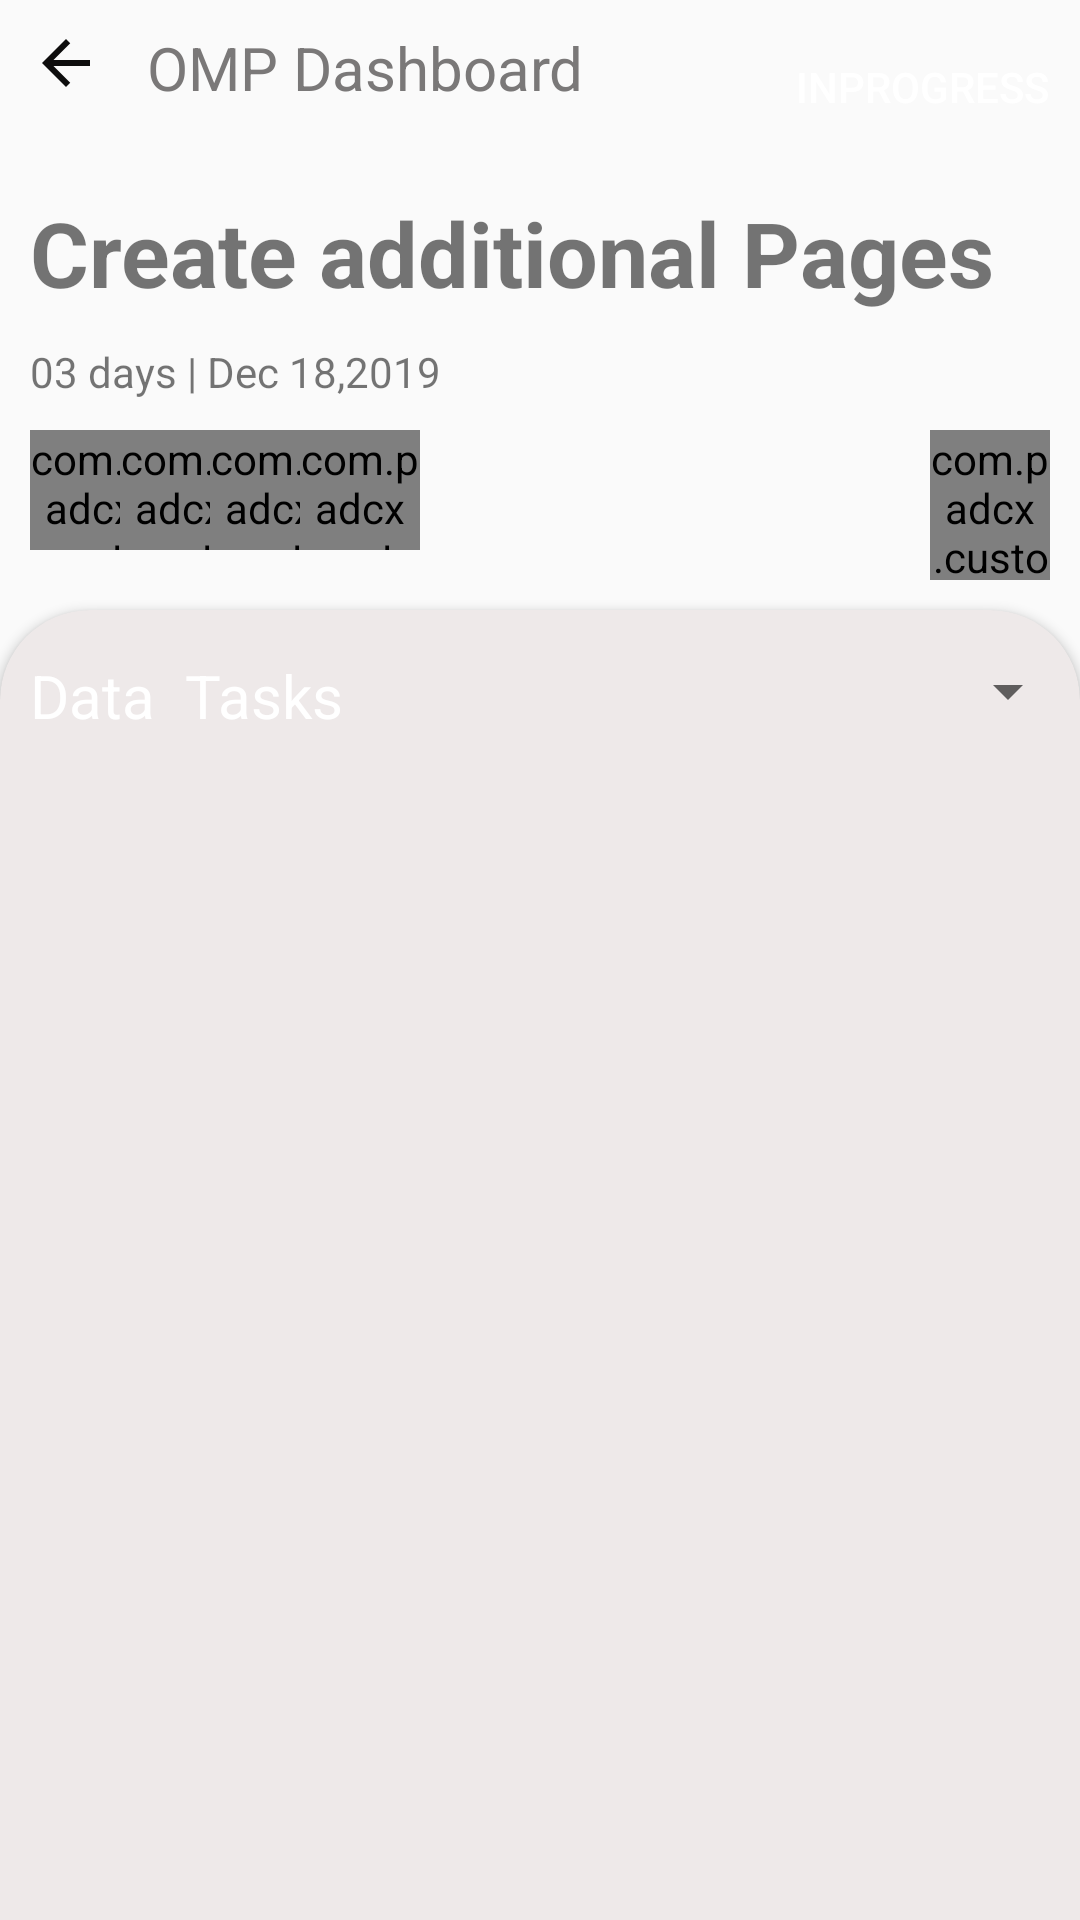

Write the Android layout XML for this screen, with the resource values it uses.
<!-- AndroidManifest.xml: application theme Theme.AppCompat.Light.NoActionBar -->
<!-- res/layout/activity_main.xml -->
<?xml version="1.0" encoding="utf-8"?>
<androidx.appcompat.widget.LinearLayoutCompat xmlns:android="http://schemas.android.com/apk/res/android"
    xmlns:app="http://schemas.android.com/apk/res-auto"
    xmlns:tools="http://schemas.android.com/tools"
    android:layout_width="match_parent"
    android:layout_height="match_parent"
    tools:context=".activities.MainActivity"
    android:orientation="vertical"
    >
    <include layout="@layout/maint_toolbar"/>

    <TextView
        android:id="@+id/tvadditionalPage"
        android:layout_width="wrap_content"
        android:layout_height="wrap_content"
        android:text="@string/tv_create_additional_pages"
        android:textSize="30dp"
        android:textStyle="bold"
        android:layout_marginLeft="10dp"
        android:layout_marginTop="15dp"
        app:layout_constraintBottom_toBottomOf="parent"
        app:layout_constraintLeft_toLeftOf="parent"
        app:layout_constraintRight_toRightOf="parent"
        app:layout_constraintTop_toTopOf="parent" />
    <TextView
        android:layout_width="wrap_content"
        android:layout_height="wrap_content"
        android:text="03 days | Dec 18,2019"
        android:layout_marginTop="10dp"
        android:layout_marginLeft="10dp"

        />
    <RelativeLayout
        android:layout_width="match_parent"
        android:layout_height="wrap_content"
        android:layout_margin="10dp"
        android:orientation="horizontal"
        >

        <com.padcx.customcomponentproj.view.component.CircleImageView
            android:id="@+id/imgfirpeople"
            android:layout_width="40dp"
            android:layout_height="40dp"
            android:src="@drawable/vector_image1"
            android:scaleType="centerCrop"
            android:layout_gravity="center"
            app:cornerRadius="20dp"
            app:cornerColor = "#000000"
            app:border_width ="5dp"


            />
        <com.padcx.customcomponentproj.view.component.CircleImageView
            android:id="@+id/imgsecondPeople"
            android:layout_width="40dp"
            android:layout_height="40dp"
            android:src="@drawable/vector_image2"
            android:scaleType="centerCrop"
            android:layout_gravity="center"
           android:layout_marginLeft="30dp"
            app:cornerRadius="20dp"


            />
        <com.padcx.customcomponentproj.view.component.CircleImageView
            android:id="@+id/imgthirdpeople"
            android:layout_width="40dp"
            android:layout_height="40dp"
            android:src="@drawable/vector_image3"
            android:scaleType="centerCrop"
            android:layout_gravity="center"
            android:layout_marginLeft="60dp"
            app:cornerRadius="20dp"


            />
        <com.padcx.customcomponentproj.view.component.CircleImageView
            android:id="@+id/imgaddpeople"
            android:layout_width="40dp"
            android:layout_height="40dp"
            android:src="@drawable/plussign"
            android:layout_marginLeft="90dp"
            app:cornerRadius="30dp"
            android:scaleType="centerCrop"

            />








        <com.padcx.customcomponentproj.view.component.CustomCircularProgressBar
            android:layout_width="50dp"
            android:layout_height="50dp"
            android:id="@+id/circularprogressbar"

            android:layout_marginLeft="300dp"
            >

        </com.padcx.customcomponentproj.view.component.CustomCircularProgressBar>











    </RelativeLayout>
    <androidx.cardview.widget.CardView
        android:layout_width="match_parent"
        android:layout_height="800dp"
        android:backgroundTint="#EEE9E9"
        app:cardCornerRadius="30dp"
        >
        <RelativeLayout
            android:id="@+id/rviewHeader"
            android:layout_width="match_parent"
            android:layout_height="wrap_content"
            android:layout_marginTop="15dp"
            >
            <TextView
                android:id="@+id/tvDate"
                android:layout_width="wrap_content"
                android:layout_height="wrap_content"
                android:text="Data"
                android:textSize="20dp"
                android:textColor="#ffffff"
                android:layout_marginLeft="10dp"
                >

            </TextView>
            <TextView
                android:layout_width="wrap_content"
                android:layout_height="wrap_content"
                android:text="Tasks"
                android:layout_marginLeft="10dp"
                android:layout_toRightOf="@+id/tvDate"
                android:textSize="20dp"
                android:textColor="#ffffff"

                />
            <Spinner
                android:id="@+id/spinnerDate"
                android:layout_width="200dp"
                android:layout_height="wrap_content"
                android:layout_marginLeft="250dp"


                >

            </Spinner>


        </RelativeLayout>






        <androidx.recyclerview.widget.RecyclerView
            android:id="@+id/rctask"
            android:layout_width="match_parent"
            android:layout_height="match_parent"
            android:layout_marginTop="50dp"
            android:layout_marginLeft="30dp"
            tools:listitem="@layout/taskitemforrecycler"
            />



    </androidx.cardview.widget.CardView>




</androidx.appcompat.widget.LinearLayoutCompat>
<!-- res/layout/maint_toolbar.xml (included above) -->
<?xml version="1.0" encoding="utf-8"?>
<RelativeLayout xmlns:android="http://schemas.android.com/apk/res/android"
    xmlns:app="http://schemas.android.com/apk/res-auto"
    android:orientation="vertical" android:layout_width="match_parent"
    android:layout_height="wrap_content"
    android:layout_marginTop="9dp"
    >

    <ImageView
        android:id="@+id/backimage"
        android:layout_width="wrap_content"
        android:layout_height="wrap_content"
        app:srcCompat="@drawable/ic_arrow_back_black_24dp"
        android:layout_marginLeft="10dp"
        >

    </ImageView>
    <TextView
        android:id="@+id/tvtitleforMainToolbar"
        android:layout_width="wrap_content"
        android:layout_height="wrap_content"
        android:text="OMP Dashboard"
        android:textColor="#7A7878"
        android:textSize="20dp"
        android:layout_toRightOf="@+id/backimage"
        android:layout_marginLeft="15dp"

        >

    </TextView>
    <Button
        android:layout_width="120dp"
        android:layout_height="40dp"
        android:background="@drawable/button_red_background"
        android:text="InProgress"
        android:textColor="#ffffff"
        android:layout_toRightOf="@+id/tvtitleforMainToolbar"
        android:layout_marginLeft="60dp"
        >

    </Button>
</RelativeLayout>
<!-- res/layout/taskitemforrecycler.xml (included above) -->
<?xml version="1.0" encoding="utf-8"?>
<com.padcx.customcomponentproj.view.viewPods.RecyclerItemViewPod xmlns:android="http://schemas.android.com/apk/res/android"
    xmlns:app="http://schemas.android.com/apk/res-auto"
    app:cardCornerRadius="15dp"
    android:backgroundTint="#ffffff"
    android:layout_width="350dp"
    android:layout_height="wrap_content"
    android:padding="8dp"
    app:cardUseCompatPadding="true"
    >
    <androidx.cardview.widget.CardView
        app:cardCornerRadius="15dp"
        android:backgroundTint="#ffffff"
        android:layout_width="350dp"
        android:layout_height="wrap_content"
        android:padding="8dp"
        app:cardUseCompatPadding="true">


    <LinearLayout
        android:layout_width="350dp"
        android:layout_height="wrap_content"
        android:orientation="vertical"
        >



    <RelativeLayout
        android:layout_width="match_parent"
        android:layout_height="wrap_content"
        android:layout_marginLeft="20dp"
        >
        <TextView
            android:id="@+id/tvprogress"
            android:layout_width="wrap_content"
            android:layout_height="wrap_content"
            android:text="In Progress"
            android:textSize="15dp"
            android:textColor="#EB4714"
            >

        </TextView>
        <TextView
            android:id="@+id/tvname"
            android:layout_width="wrap_content"
            android:layout_height="wrap_content"
            android:text="#Design"
            android:textColor="#797575"
            android:layout_toRightOf="@+id/tvprogress"
            android:layout_marginLeft="130dp"
            >

        </TextView>

    </RelativeLayout>
    <TextView
        android:id="@+id/tvtitle"
        android:layout_width="wrap_content"
        android:layout_height="wrap_content"
        android:text="Contact Page"
        android:layout_marginLeft="20dp"
        android:textSize="20dp"
        android:textColor="#000000"
        android:layout_marginBottom="10dp"
        >

    </TextView>
    <RelativeLayout
        android:layout_width="wrap_content"
        android:layout_height="wrap_content"
        android:layout_marginLeft="20dp"
        >
        <ImageButton
            android:id="@+id/messageimg"
            android:layout_width="wrap_content"
            android:layout_height="wrap_content"
            app:srcCompat="@drawable/ic_message_black_24dp"
            android:backgroundTint="#ffffff"
            >

        </ImageButton>
        <TextView
            android:id="@+id/tvmessaecount"
            android:layout_width="wrap_content"
            android:layout_height="wrap_content"
            android:text="3"
            android:layout_toRightOf="@+id/messageimg"
            android:layout_marginTop="3dp"
            android:textColor="#6F6C6C"
            >

        </TextView>
        <ImageButton
            android:id="@+id/attachimg"
            android:layout_width="wrap_content"
            android:layout_height="wrap_content"
            app:srcCompat="@drawable/ic_attach_file_black_24dp"
            android:layout_toRightOf="@+id/tvmessaecount"
            android:layout_marginLeft="30dp"
            android:backgroundTint="#ffffff"
            >

        </ImageButton>
        <TextView
            android:id="@+id/tvattachcount"
            android:layout_width="wrap_content"
            android:layout_height="wrap_content"
            android:text="5"
            android:layout_toRightOf="@+id/attachimg"
            android:layout_marginTop="3dp"
            android:textColor="#6D6A6A"

            >

        </TextView>
        <TextView
            android:id="@+id/tvnoti"
            android:layout_width="wrap_content"
            android:layout_height="wrap_content"
            android:text="N*163"
            android:textSize="10dp"
            android:textColor="#A59E9E"
            android:layout_toRightOf="@+id/tvattachcount"
            android:layout_marginLeft="40dp"
            android:layout_marginTop="10dp"

            >

        </TextView>
        <com.padcx.customcomponentproj.view.component.CircleImageViewWithoutStoke
            android:id="@+id/imageitem"
            android:layout_width="40dp"
            android:layout_height="40dp"
            android:src="@drawable/vector_image4"
            android:scaleType="centerCrop"
            android:layout_gravity="center"
            app:cornerRadius="20dp"
            android:layout_toRightOf="@+id/tvnoti"
            android:layout_marginLeft="10dp"
           />



    </RelativeLayout>
    </LinearLayout>
    </androidx.cardview.widget.CardView>
</com.padcx.customcomponentproj.view.viewPods.RecyclerItemViewPod>
<!-- resources referenced by this layout -->
<resources>
  <!-- drawable ic_arrow_back_black_24dp (drawable) -->
  <vector android:height="24dp" android:tint="#0E0D0D"
      android:viewportHeight="24.0" android:viewportWidth="24.0"
      android:width="24dp" xmlns:android="http://schemas.android.com/apk/res/android">
      <path android:fillColor="#FF000000" android:pathData="M20,11H7.83l5.59,-5.59L12,4l-8,8 8,8 1.41,-1.41L7.83,13H20v-2z"/>
  </vector>
  <!-- drawable ic_attach_file_black_24dp (drawable) -->
  <vector android:height="24dp" android:tint="#6D6767"
      android:viewportHeight="24.0" android:viewportWidth="24.0"
      android:width="24dp" xmlns:android="http://schemas.android.com/apk/res/android">
      <path android:fillColor="#FF000000" android:pathData="M16.5,6v11.5c0,2.21 -1.79,4 -4,4s-4,-1.79 -4,-4V5c0,-1.38 1.12,-2.5 2.5,-2.5s2.5,1.12 2.5,2.5v10.5c0,0.55 -0.45,1 -1,1s-1,-0.45 -1,-1V6H10v9.5c0,1.38 1.12,2.5 2.5,2.5s2.5,-1.12 2.5,-2.5V5c0,-2.21 -1.79,-4 -4,-4S7,2.79 7,5v12.5c0,3.04 2.46,5.5 5.5,5.5s5.5,-2.46 5.5,-5.5V6h-1.5z"/>
  </vector>
  <!-- drawable ic_message_black_24dp (drawable) -->
  <vector android:height="24dp" android:tint="#AAA0A0"
      android:viewportHeight="24.0" android:viewportWidth="24.0"
      android:width="24dp" xmlns:android="http://schemas.android.com/apk/res/android">
      <path android:fillColor="#FF000000" android:pathData="M20,2L4,2c-1.1,0 -1.99,0.9 -1.99,2L2,22l4,-4h14c1.1,0 2,-0.9 2,-2L22,4c0,-1.1 -0.9,-2 -2,-2zM18,14L6,14v-2h12v2zM18,11L6,11L6,9h12v2zM18,8L6,8L6,6h12v2z"/>
  </vector>
  <!-- drawable vector_image4: jpg bitmap (drawable-v24, 78986 bytes) -->
  <string name="tv_create_additional_pages">Create additional Pages</string>
</resources>
